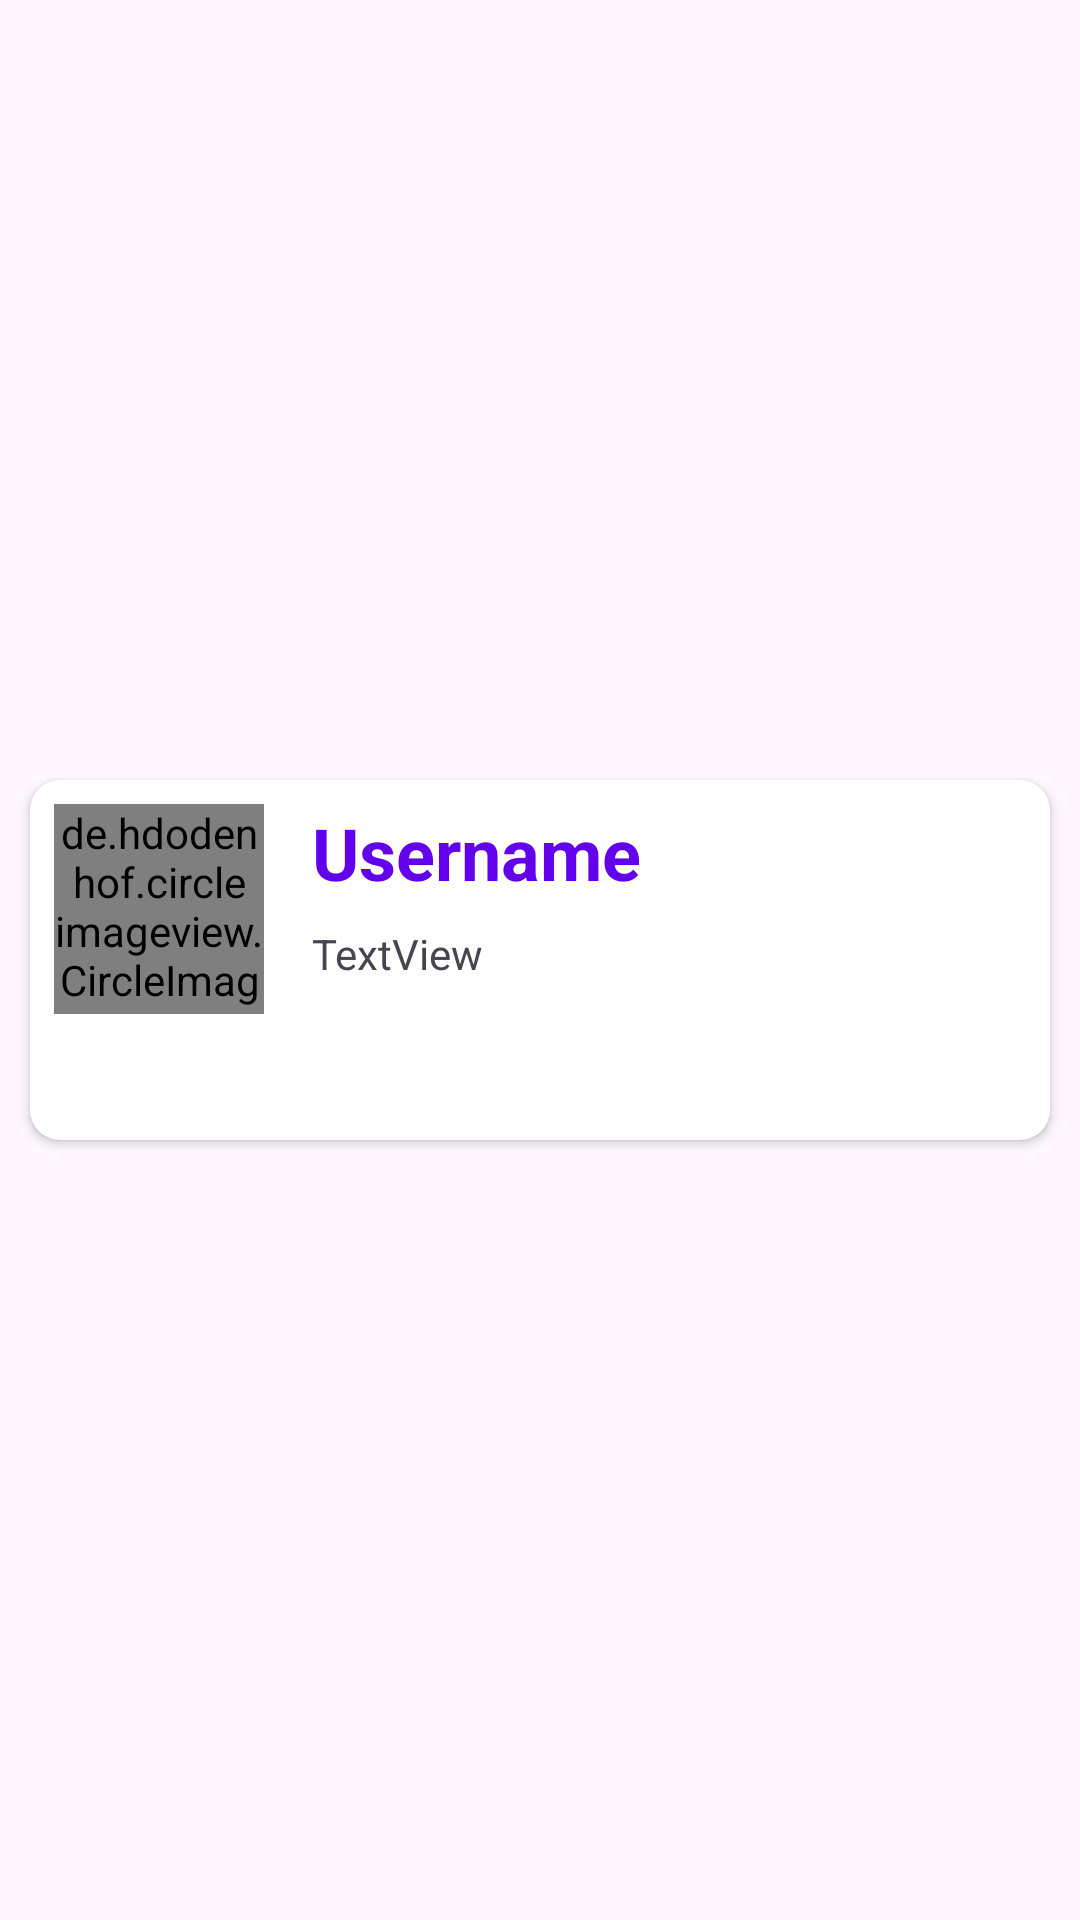

Produce the Android XML layout that renders to this screen, including the resource entries it uses.
<!-- AndroidManifest.xml: application theme Theme.Vaatu -->
<!-- res/layout/single_view_find_friend.xml -->
<?xml version="1.0" encoding="utf-8"?>
<androidx.constraintlayout.widget.ConstraintLayout xmlns:android="http://schemas.android.com/apk/res/android"
    xmlns:tools="http://schemas.android.com/tools"
    android:layout_width="match_parent"
    android:layout_height="wrap_content"
    xmlns:app="http://schemas.android.com/apk/res-auto">

    <androidx.cardview.widget.CardView
        android:layout_width="match_parent"
        android:layout_height="120dp"
        android:layout_margin="10dp"
        android:layout_marginStart="10dp"
        android:layout_marginTop="602dp"
        android:layout_marginEnd="9dp"
        android:layout_marginBottom="601dp"
        app:cardCornerRadius="10dp"
        app:layout_constraintBottom_toBottomOf="parent"
        app:layout_constraintEnd_toEndOf="parent"
        app:layout_constraintStart_toStartOf="parent"
        app:layout_constraintTop_toTopOf="parent">

        <androidx.constraintlayout.widget.ConstraintLayout
            android:layout_width="match_parent"
            android:layout_height="80dp">

            <de.hdodenhof.circleimageview.CircleImageView
                android:id="@+id/findFriendprofileImagecircleImageView"
                android:layout_width="70dp"
                android:layout_height="70dp"
                android:layout_marginStart="8dp"
                android:layout_marginTop="8dp"
                android:layout_marginBottom="2dp"
                android:src="@drawable/profile_image"
                app:layout_constraintBottom_toBottomOf="parent"
                app:layout_constraintStart_toStartOf="parent"
                app:layout_constraintTop_toTopOf="parent" />

            <TextView
                android:id="@+id/findFrindUsernameTv"
                android:layout_width="0dp"
                android:layout_height="wrap_content"
                android:layout_marginStart="16dp"
                android:layout_marginTop="8dp"
                android:text="Username"
                android:textColor="@color/colorAccent"
                android:textSize="24sp"
                android:textStyle="bold"
                app:layout_constraintEnd_toEndOf="parent"
                app:layout_constraintHorizontal_bias="0.294"
                app:layout_constraintStart_toEndOf="@+id/findFriendprofileImagecircleImageView"
                app:layout_constraintTop_toTopOf="parent" />

            <TextView
                android:id="@+id/findFriendsProfessionTv"
                android:layout_width="0dp"
                android:layout_height="wrap_content"
                android:layout_marginStart="16dp"
                android:layout_marginTop="8dp"
                android:text="TextView"
                app:layout_constraintEnd_toEndOf="parent"
                app:layout_constraintStart_toEndOf="@+id/findFriendprofileImagecircleImageView"
                app:layout_constraintTop_toBottomOf="@+id/findFrindUsernameTv" />

        </androidx.constraintlayout.widget.ConstraintLayout>

    </androidx.cardview.widget.CardView>
</androidx.constraintlayout.widget.ConstraintLayout>
<!-- resources referenced by this layout -->
<resources>
  <color name="colorAccent">#6200EE</color>
  <!-- drawable profile_image: png bitmap (drawable, 1711 bytes) -->
  <style name="Theme.Vaatu" parent="Base.Theme.Vaatu" />
  <style name="Base.Theme.Vaatu" parent="Theme.Material3.Light.NoActionBar">
          <item name="colorPrimary">@color/colorPrimary</item>
          <item name="colorPrimaryDark">@color/colorPrimaryDark</item>
          <item name="colorAccent">@color/colorAccent</item>
      </style>
  <color name="colorPrimary">#6200EE</color>
  <color name="colorPrimaryDark">#370083</color>
</resources>
